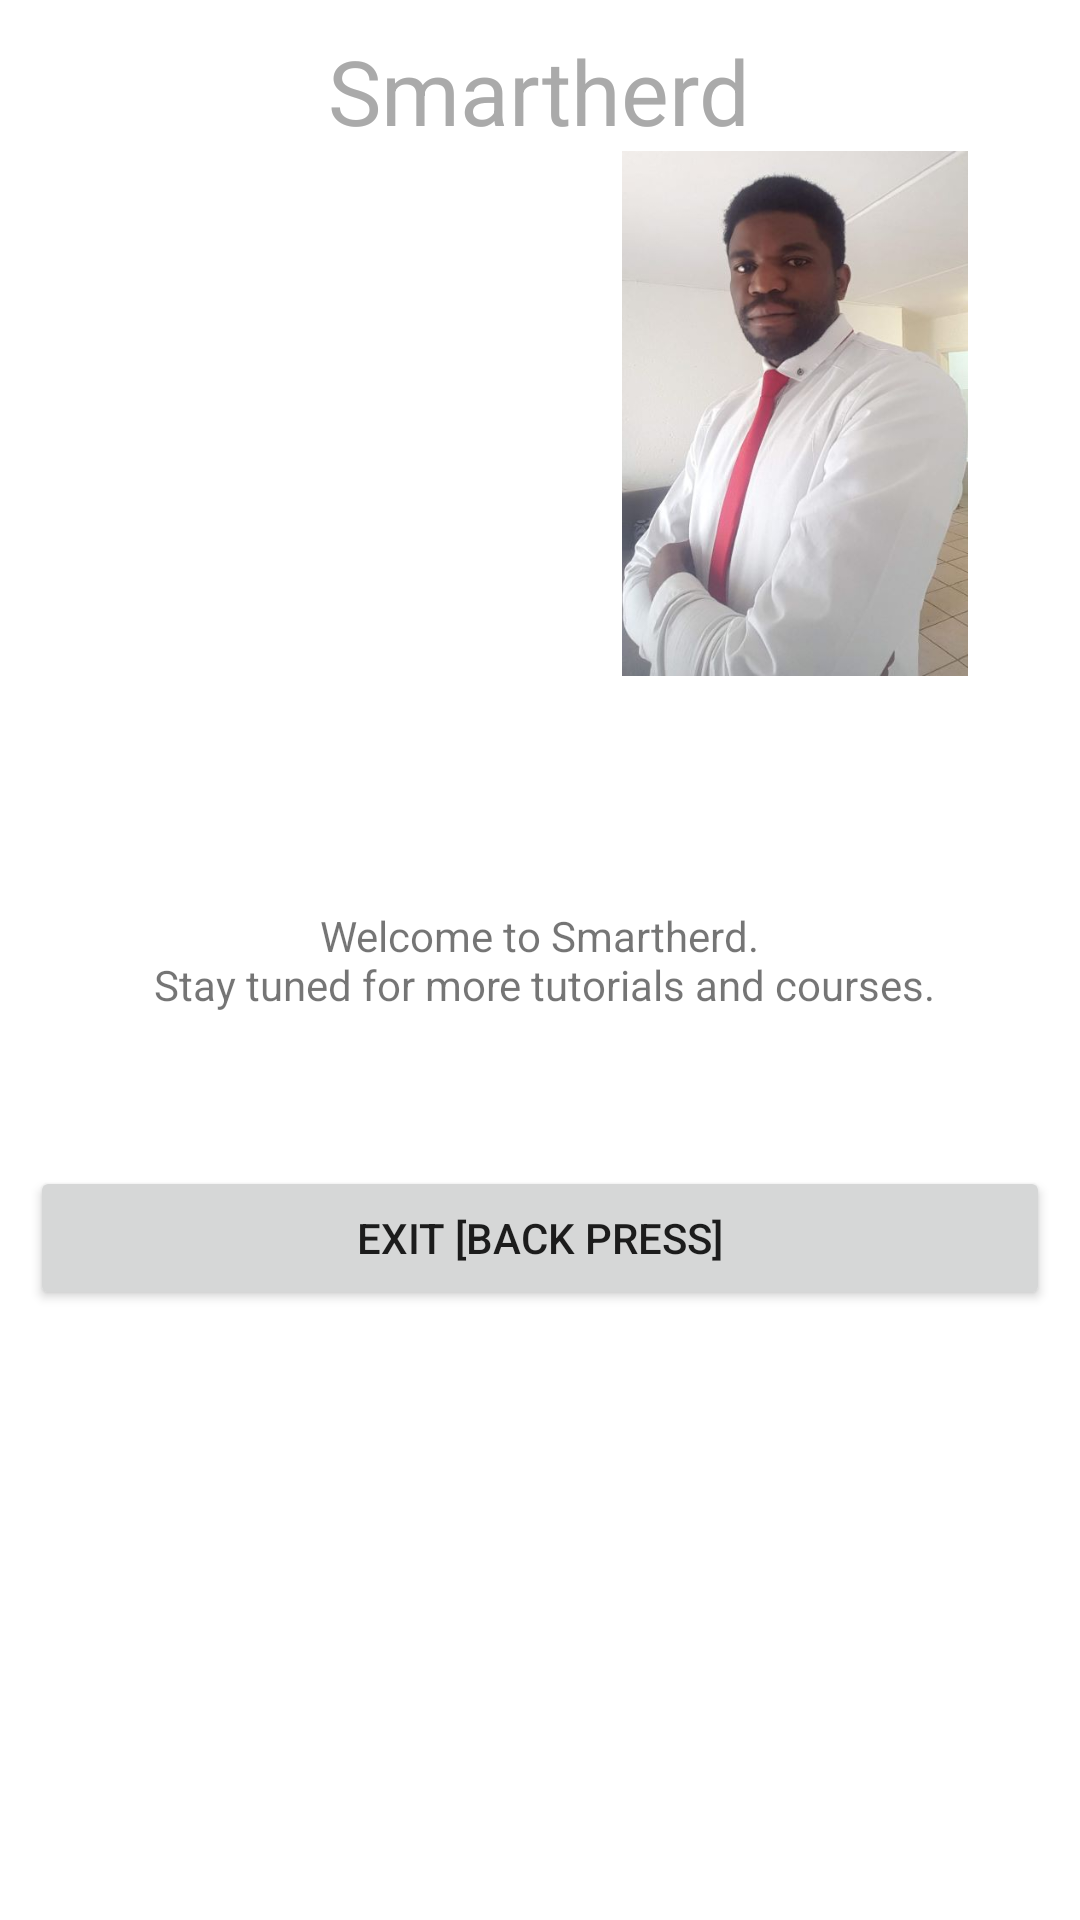

Layout XML and referenced resources for this Android screen:
<!-- AndroidManifest.xml: application theme AppTheme -->
<!-- res/layout/activity_shared_element.xml -->
<?xml version="1.0" encoding="utf-8"?>
<RelativeLayout
    xmlns:android="http://schemas.android.com/apk/res/android"
    xmlns:app="http://schemas.android.com/apk/res-auto"
    xmlns:tools="http://schemas.android.com/tools"
    android:layout_width="match_parent"
    android:layout_height="match_parent"
    android:background="@android:color/white"
    android:gravity="center_horizontal"
    android:padding="10dp"
    android:id="@+id/click_reveal"
    tools:context=".SharedElement">

    <TextView
        android:id="@+id/textDesc"
        android:layout_width="match_parent"
        android:layout_height="match_parent"
        android:layout_margin="20dp"
        android:background="#f0ce11"
        android:gravity="center"
        android:elevation="4dp"
        android:visibility="invisible"/>

    <TextView
        android:id="@+id/activity_title"
        android:layout_width="wrap_content"
        android:layout_height="wrap_content"
        android:text="@string/smartherd"
        android:textColor="@android:color/darker_gray"
        android:textSize="30sp"
        android:transitionName="smartherd_shared"
        android:layout_alignParentTop="true"
        android:layout_centerHorizontal="true"/>

    <LinearLayout
        android:layout_width="wrap_content"
        android:layout_height="wrap_content"
        android:orientation="horizontal"
        android:id="@+id/linearLayout"
        android:layout_alignParentStart="true"
        android:layout_below="@+id/activity_title">

        <ImageView
            android:id="@+id/logo_reveal"
            android:layout_width="200dp"
            android:layout_height="175dp"
            android:layout_weight="1"
            android:src="@drawable/imgsmartherdlogo"
            android:transitionName="logo_shared"/>

        <ImageView
            android:id="@+id/imgProf"
            android:layout_width="200dp"
            android:layout_height="175dp"
            android:layout_weight="1"
            android:src="@drawable/profimage"
            android:transitionName="profile_pic_shared"/>

    </LinearLayout>

    <Button
        android:id="@+id/exit_button"
        android:layout_width="match_parent"
        android:layout_height="wrap_content"
        android:text="@string/exit"
        android:layout_below="@+id/textView2"
        android:layout_alignParentEnd="true"
        android:layout_marginTop="51dp"/>

    <TextView
        android:id="@+id/textView2"
        android:layout_width="wrap_content"
        android:layout_height="wrap_content"
        android:gravity="center"
        android:text="@string/welcome"
        android:layout_centerVertical="true"
        android:layout_centerHorizontal="true"/>

</RelativeLayout>
<!-- resources referenced by this layout -->
<resources>
  <!-- drawable profimage: jpg bitmap (drawable, 24228 bytes) -->
  <string name="exit">EXIT [Back Press]</string>
  <string name="smartherd">Smartherd</string>
  <string name="welcome">Welcome to Smartherd.\n Stay tuned for more tutorials and courses.</string>
  <style name="AppTheme" parent="Theme.AppCompat.Light.DarkActionBar">
          
          <item name="colorPrimary">@color/colorPrimary</item>
          <item name="colorPrimaryDark">@color/colorPrimaryDark</item>
          <item name="colorAccent">@color/colorAccent</item>
  
          
          <item name="android:colorControlHighlight">#F44336</item>
  
          
          <item name="android:windowContentTransitions">true</item>
  
          
          <item name="android:windowAllowEnterTransitionOverlap">false</item>
          <item name="android:windowAllowReturnTransitionOverlap">false</item>
      </style>
  <!-- not gathered from this repository: default colours our renderer supplied (Android Studio template values) -->
  <color name="colorPrimary">#FF6200EE</color>
  <color name="colorPrimaryDark">#FF3700B3</color>
  <color name="colorAccent">#FF03DAC5</color>
</resources>
